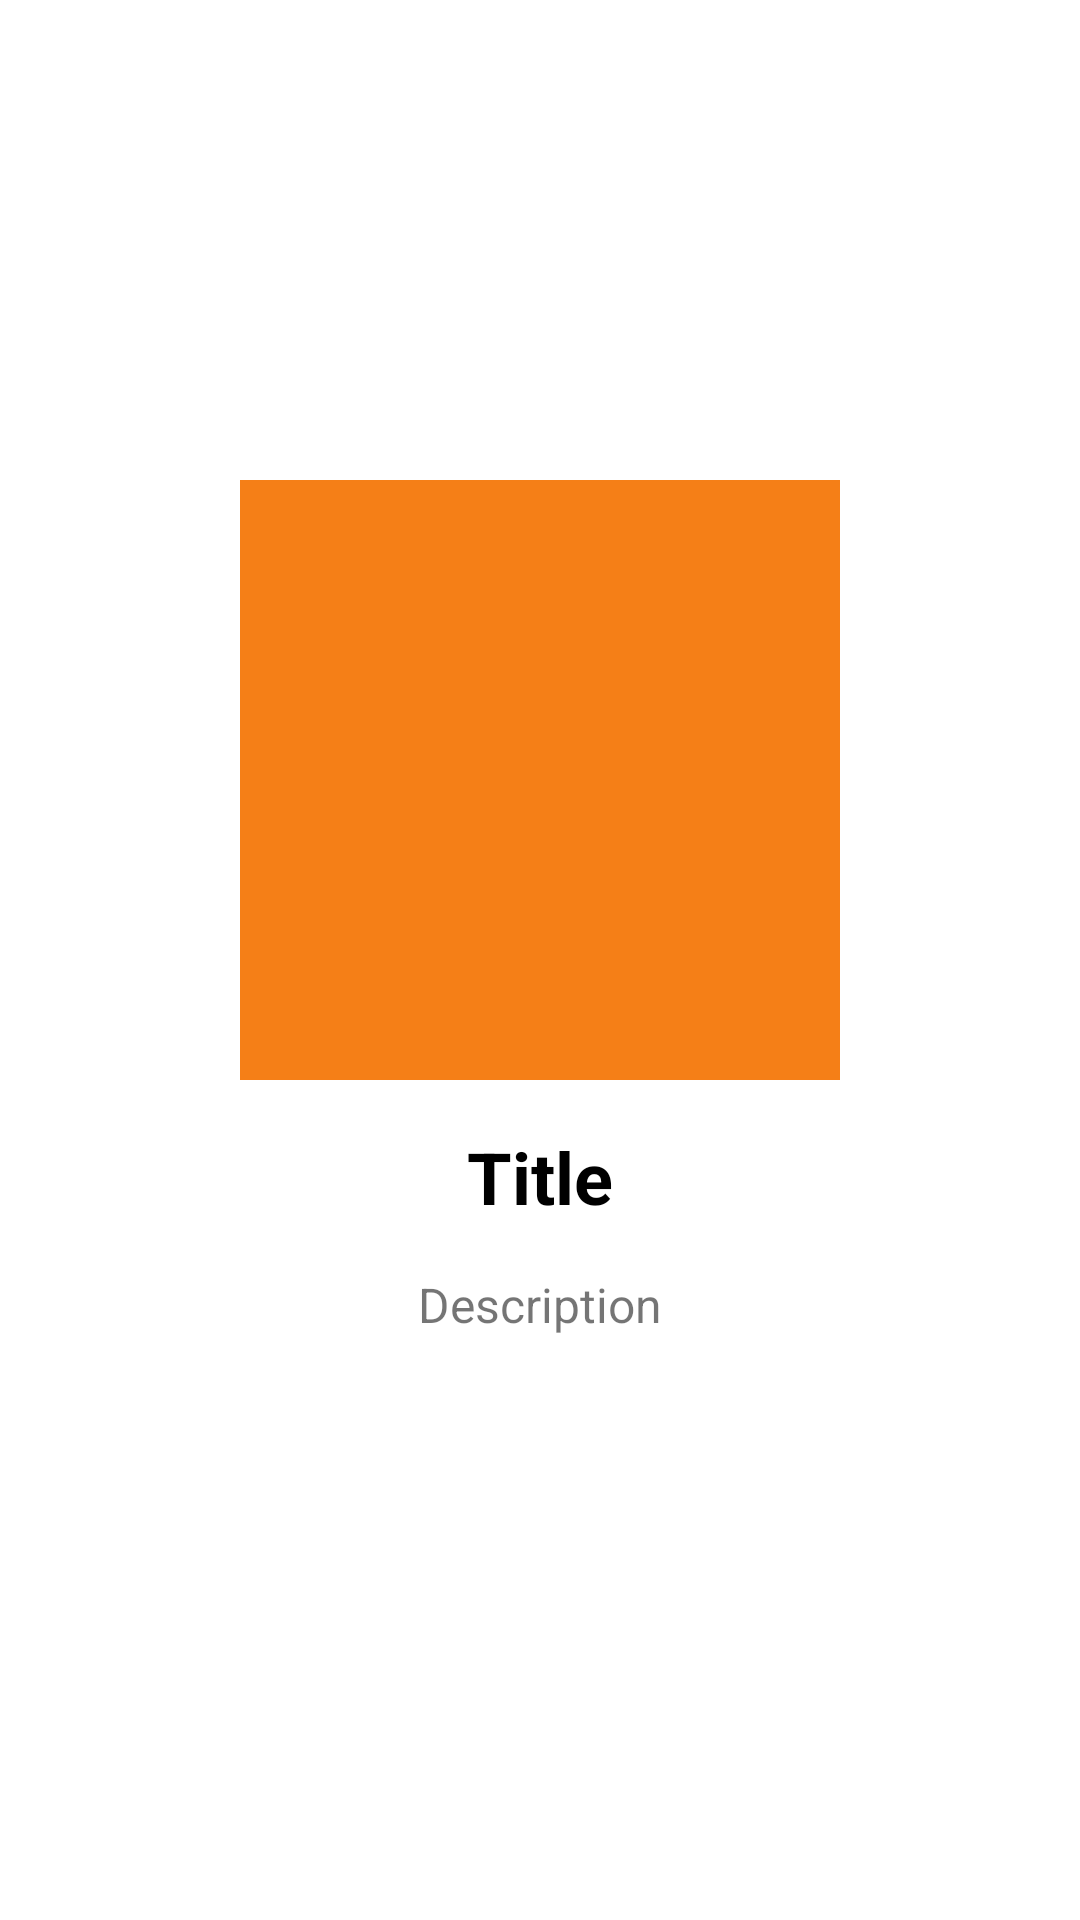

This screen was rendered from an Android layout file. Write that file and the resources it references.
<!-- AndroidManifest.xml: application theme AppTheme -->
<!-- res/layout/slide_layout.xml -->
<?xml version="1.0" encoding="utf-8"?>
<androidx.constraintlayout.widget.ConstraintLayout xmlns:android="http://schemas.android.com/apk/res/android"
    xmlns:app="http://schemas.android.com/apk/res-auto"
    android:layout_width="match_parent"
    android:layout_height="match_parent">

    <ImageView
        android:id="@+id/vp_image"
        android:layout_width="200dp"
        android:layout_height="200dp"
        android:layout_marginTop="160dp"
        android:background="@color/orange"
        app:layout_constraintEnd_toEndOf="parent"
        app:layout_constraintStart_toStartOf="parent"
        app:layout_constraintTop_toTopOf="parent" />

    <TextView
        android:id="@+id/vp_title"
        android:layout_width="wrap_content"
        android:layout_height="32dp"
        android:layout_marginTop="@dimen/default_margin"
        android:text="@string/vp_title"
        android:textColor="@color/black"
        android:textSize="@dimen/vp_title_text_size"
        android:textStyle="bold"
        app:layout_constraintEnd_toEndOf="parent"
        app:layout_constraintStart_toStartOf="parent"
        app:layout_constraintTop_toBottomOf="@id/vp_image" />

    <TextView
        android:id="@+id/vp_description"
        android:layout_width="wrap_content"
        android:layout_height="wrap_content"
        android:layout_marginTop="@dimen/default_margin"
        android:maxWidth="240dp"
        android:text="@string/vp_description"
        android:textSize="@dimen/vp_description_text_size"
        app:layout_constraintEnd_toEndOf="parent"
        app:layout_constraintStart_toStartOf="parent"
        app:layout_constraintTop_toBottomOf="@+id/vp_title" />

</androidx.constraintlayout.widget.ConstraintLayout>
<!-- resources referenced by this layout -->
<resources>
  <color name="black">#000000</color>
  <color name="orange">#F57F17</color>
  <dimen name="default_margin">16dp</dimen>
  <dimen name="vp_description_text_size">16sp</dimen>
  <dimen name="vp_title_text_size">24sp</dimen>
  <string name="vp_description">Description</string>
  <string name="vp_title">Title</string>
  <color name="colorPrimary">#0b4870</color>
  <color name="colorPrimaryDark">#002144</color>
  <color name="colorAccent">#ffbe55</color>
  <style name="Widget.App.Material.CardView" parent="Widget.MaterialComponents.CardView">
          <item name="cardCornerRadius">@dimen/corner_radius_16dp</item>
          <item name="cardElevation">@dimen/elevations_4dp</item>
          <item name="backgroundTint">@color/white</item>
      </style>
  <style name="Widget.App.Material.Checkbox" parent="Widget.MaterialComponents.CompoundButton.CheckBox">
          <item name="materialThemeOverlay">@style/ThemeOverlay.App.CheckBox</item>
      </style>
  <style name="Widget.App.Material.TextInputLayout" parent="Widget.MaterialComponents.TextInputLayout.OutlinedBox">
          <item name="materialThemeOverlay">@style/ThemeOverlay.App.TextInputLayout</item>
          <item name="android:inputType">textCapSentences</item>
      </style>
  <style name="Widget.App.TextAppearance.HeadLine4" parent="TextAppearance.MaterialComponents.Headline4">
          <item name="fontFamily">@font/volkhov</item>
          <item name="android:textColor">@color/grey_30</item>
          <item name="android:fontFamily">@font/volkhov</item>
      </style>
  <style name="Widget.App.TextAppearance.HeadLine5" parent="TextAppearance.MaterialComponents.Headline5">
          <item name="fontFamily">@font/volkhov</item>
          <item name="android:textColor">@color/grey_45</item>
          <item name="android:fontFamily">@font/volkhov</item>
      </style>
  <style name="Widget.App.TextAppearance.HeadLine6" parent="TextAppearance.MaterialComponents.Headline6">
          <item name="fontFamily">@font/volkhov</item>
          <item name="android:textColor">@color/grey_45</item>
          <item name="android:fontFamily">@font/volkhov</item>
      </style>
  <style name="Widget.App.TextAppearance.Body1" parent="TextAppearance.MaterialComponents.Button">
          <item name="fontFamily">@font/volkhov</item>
          <item name="android:textColor">@color/black</item>
          <item name="android:fontFamily">@font/volkhov</item>
          <item name="android:textStyle">normal</item>
      </style>
  <style name="Widget.App.TextAppearance.Body2" parent="TextAppearance.MaterialComponents.Button">
          <item name="fontFamily">@font/volkhov</item>
          <item name="android:textColor">@color/black</item>
          <item name="android:fontFamily">@font/volkhov</item>
          <item name="android:textStyle">normal</item>
      </style>
  <style name="Widget.App.TextAppearance.Button" parent="TextAppearance.MaterialComponents.Button">
          <item name="fontFamily">@font/volkhov</item>
          <item name="android:textColor">@color/white</item>
          <item name="android:fontFamily">@font/volkhov</item>
          <item name="android:textStyle">bold</item>
      </style>
  <color name="white">#FFFFFF</color>
  <style name="ThemeOverlay.App.CheckBox" parent="">
          <item name="colorSecondary">@color/colorAccent</item>
      </style>
  <style name="ThemeOverlay.App.TextInputLayout" parent="">
          <item name="editTextStyle">@style/ThemeOverlay.App.TextInputEditText</item>
      </style>
  <style name="ThemeOverlay.App.TextInputEditText" parent="Widget.MaterialComponents.TextInputEditText.FilledBox">
          <item name="android:textColor">?android:attr/textColorPrimary</item>
          <item name="android:textSize">16sp</item>
      </style>
</resources>
